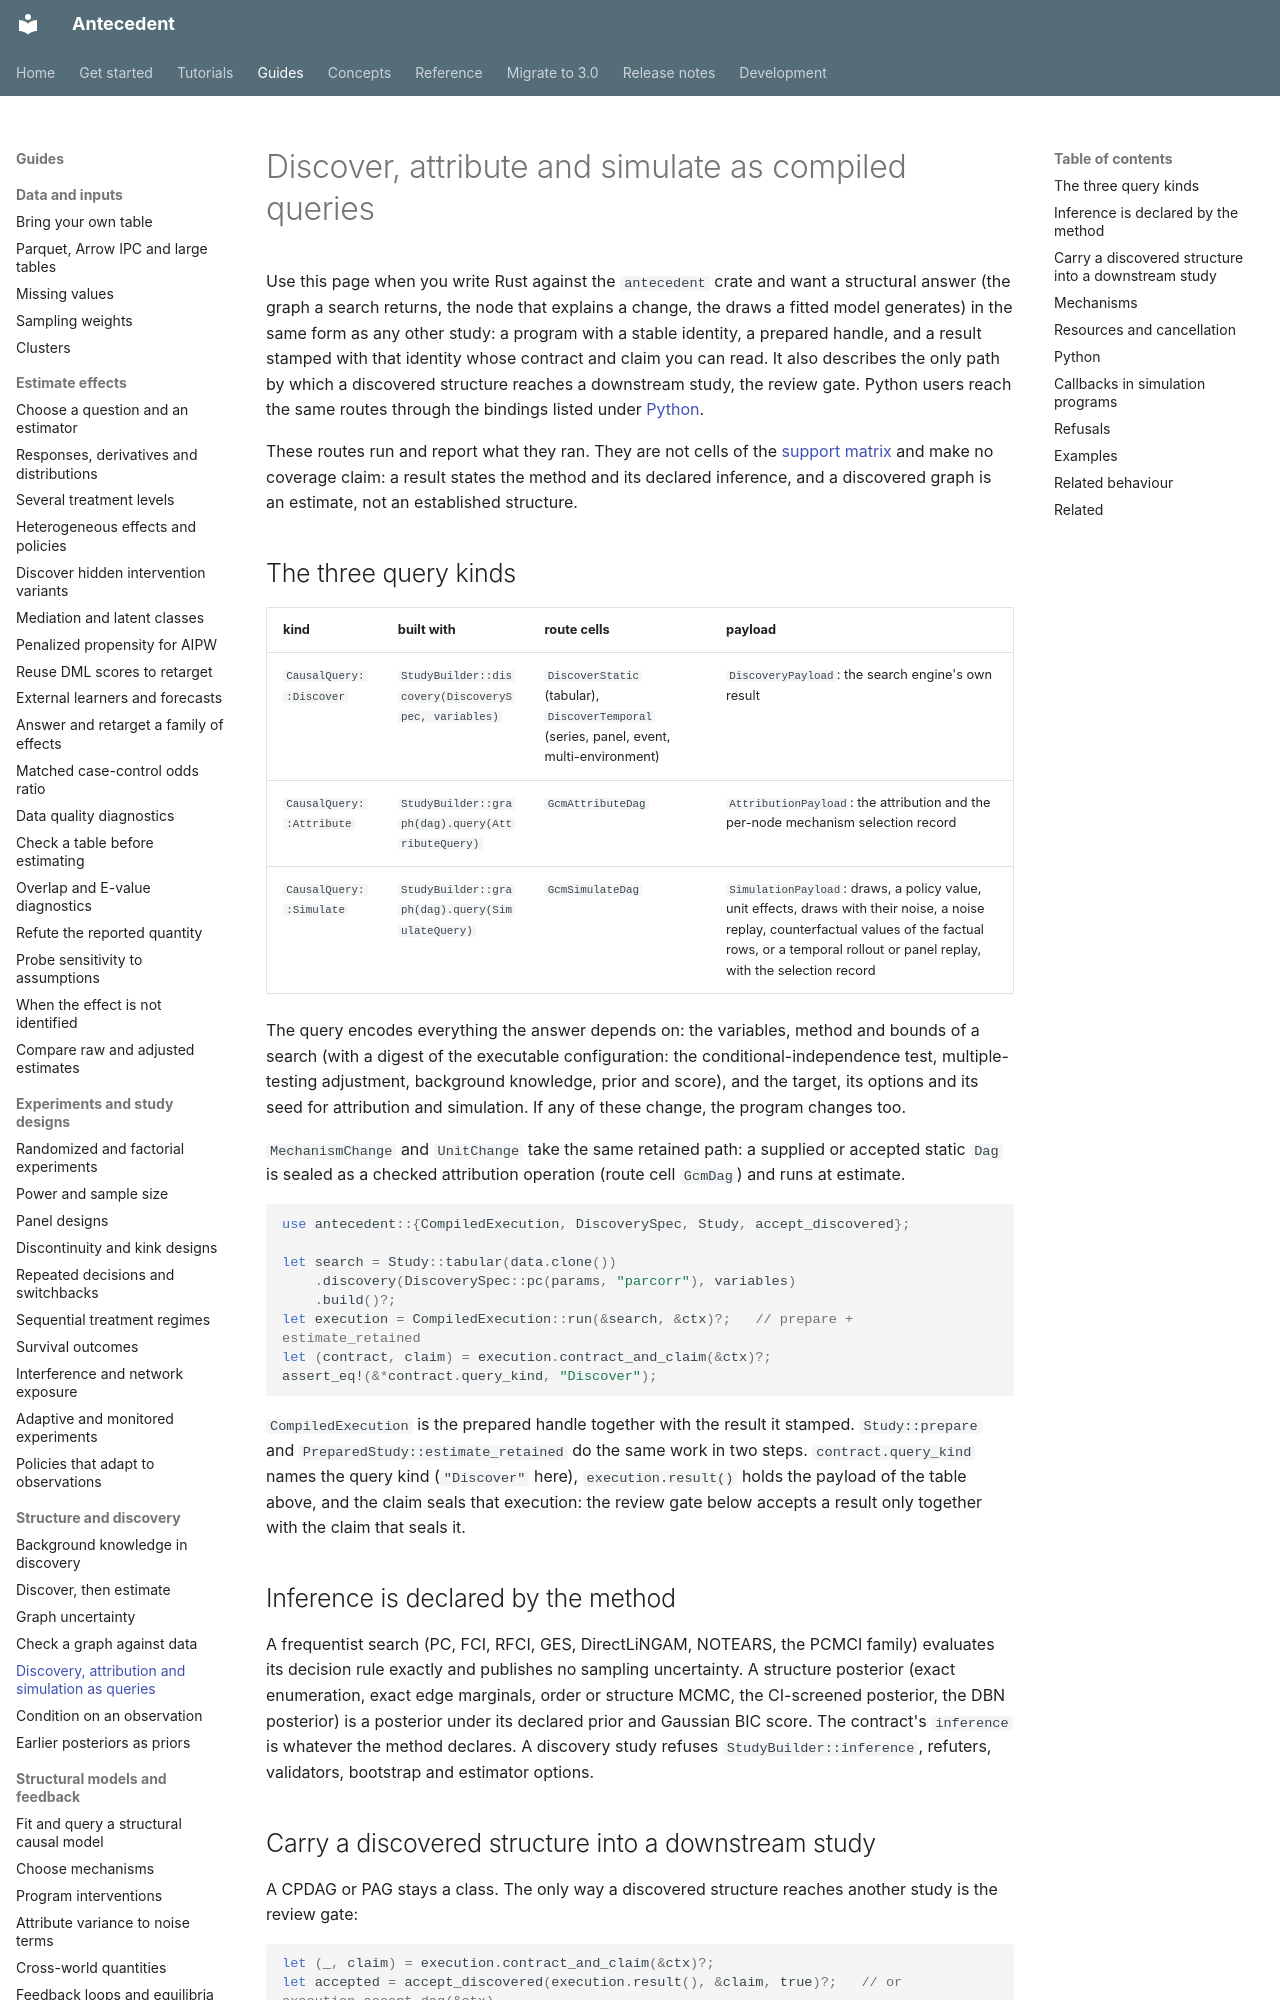

repository: iridae-dev/antecedent · page: guides/compiled-structure-routes/index.html · generator: mkdocs

# Discover, attribute and simulate as compiled queries

Use this page when you write Rust against the `antecedent` crate and want a structural
answer (the graph a search returns, the node that explains a change, the draws a fitted model
generates) in the same form as any other study: a program with a stable identity, a prepared
handle, and a result stamped with that identity whose contract and claim you can read. It
also describes the only path by which a discovered structure reaches a downstream study, the
review gate. Python users reach the same routes through the bindings listed under
[Python](#python).

These routes run and report what they ran. They are not cells of the
[support matrix](../support-matrix.md) and make no coverage claim: a result states the method
and its declared inference, and a discovered graph is an estimate, not an established
structure.

## The three query kinds

| kind | built with | route cells | payload |
| --- | --- | --- | --- |
| `CausalQuery::Discover` | `StudyBuilder::discovery(DiscoverySpec, variables)` | `DiscoverStatic` (tabular), `DiscoverTemporal` (series, panel, event, multi-environment) | `DiscoveryPayload`: the search engine's own result |
| `CausalQuery::Attribute` | `StudyBuilder::graph(dag).query(AttributeQuery)` | `GcmAttributeDag` | `AttributionPayload`: the attribution and the per-node mechanism selection record |
| `CausalQuery::Simulate` | `StudyBuilder::graph(dag).query(SimulateQuery)` | `GcmSimulateDag` | `SimulationPayload`: draws, a policy value, unit effects, draws with their noise, a noise replay, counterfactual values of the factual rows, or a temporal rollout or panel replay, with the selection record |

The query encodes everything the answer depends on: the variables, method and
bounds of a search (with a digest of the executable configuration: the
conditional-independence test, multiple-testing adjustment, background
knowledge, prior and score), and the target, its options and its seed for
attribution and simulation. If any of these change, the program changes too.

`MechanismChange` and `UnitChange` take the same retained path: a supplied or
accepted static `Dag` is sealed as a checked attribution operation (route cell
`GcmDag`) and runs at estimate.

```rust
use antecedent::{CompiledExecution, DiscoverySpec, Study, accept_discovered};

let search = Study::tabular(data.clone())
    .discovery(DiscoverySpec::pc(params, "parcorr"), variables)
    .build()?;
let execution = CompiledExecution::run(&search, &ctx)?;   // prepare + estimate_retained
let (contract, claim) = execution.contract_and_claim(&ctx)?;
assert_eq!(&*contract.query_kind, "Discover");
```

`CompiledExecution` is the prepared handle together with the result it stamped.
`Study::prepare` and `PreparedStudy::estimate_retained` do the same work in two
steps. `contract.query_kind` names the query kind (`"Discover"` here), `execution.result()`
holds the payload of the table above, and the claim seals that execution: the review gate
below accepts a result only together with the claim that seals it.

## Inference is declared by the method

A frequentist search (PC, FCI, RFCI, GES, DirectLiNGAM, NOTEARS, the PCMCI
family) evaluates its decision rule exactly and publishes no sampling
uncertainty. A structure posterior (exact enumeration, exact edge marginals,
order or structure MCMC, the CI-screened posterior, the DBN posterior) is a
posterior under its declared prior and Gaussian BIC score. The contract's
`inference` is whatever the method declares. A discovery study refuses
`StudyBuilder::inference`, refuters, validators, bootstrap and estimator options.
